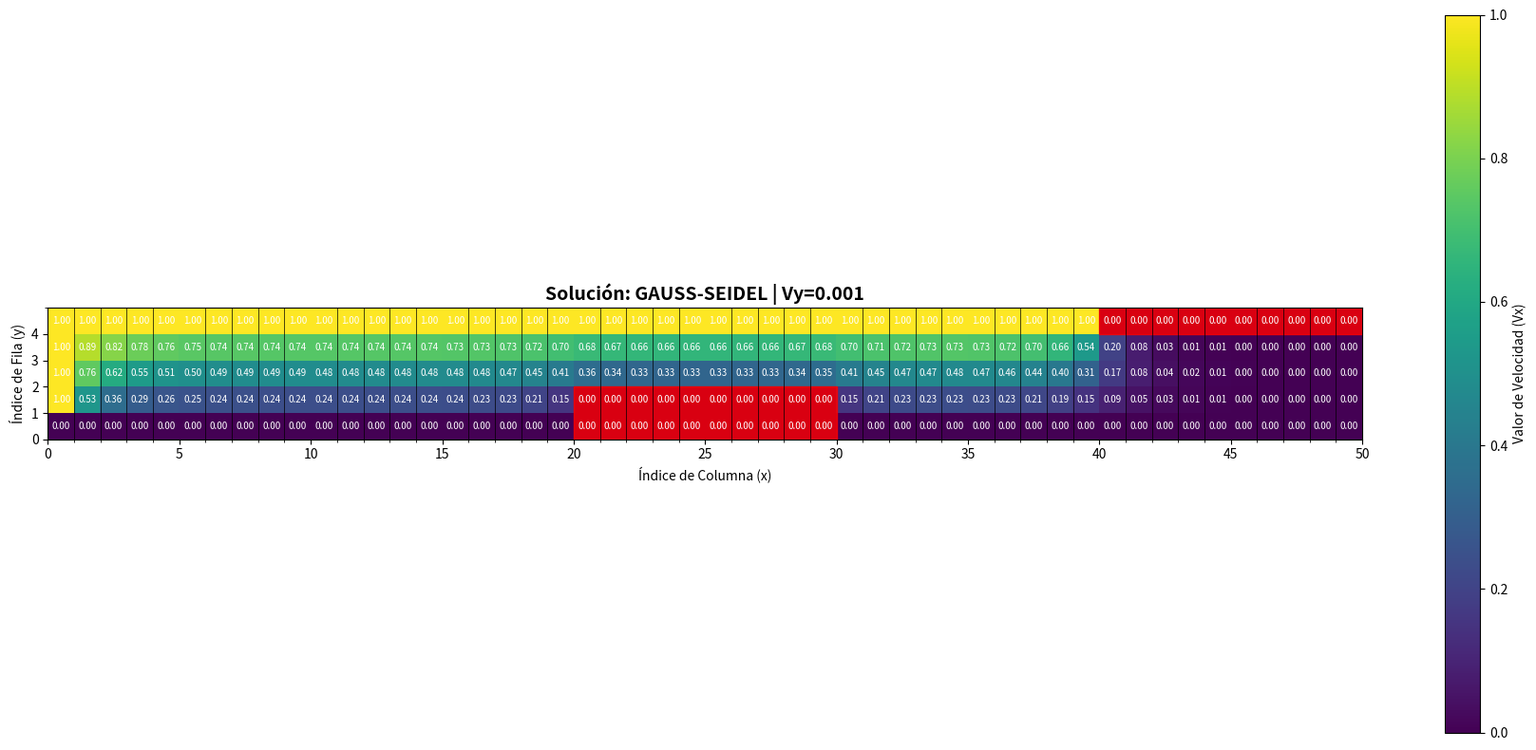
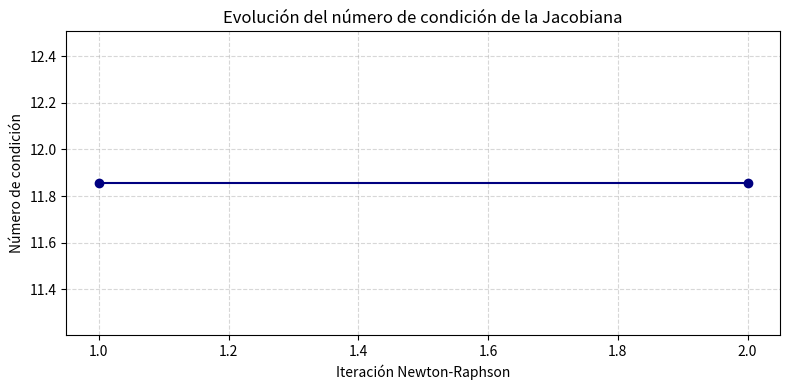

Write the Python code that produced these figures, in order.
import numpy as np
import matplotlib.pyplot as plt
from scipy.sparse import lil_matrix, diags
import time

# --- PARÁMETROS GLOBALES Y GEOMETRÍA ---
NY, NX = 5, 50      # Filas (y=altura) x Columnas (x=ancho)
H_PASO = 8          # Paso de celda (h)
VY_CONST = 0.001     # Valor de V_y (vorticidad vertical constante)
MAX_ITER_NR = 30    # Iteraciones Newton-Raphson
MAX_ITER_LINEAR = 2000  # Iteraciones para método iterativo lineal
TOLERANCE_NR = 1e-8
TOLERANCE_LINEAR = 1e-8
V0_INITIAL = 1.0    # Velocidad de entrada

# --- DEFINICIÓN DE LAS VIGAS ---
VIGA_INF_Y_MIN, VIGA_INF_Y_MAX = 0, 2
VIGA_INF_X_MIN, VIGA_INF_X_MAX = 20, 30
VIGA_SUP_Y_MIN, VIGA_SUP_Y_MAX = 4, 5
VIGA_SUP_X_MIN, VIGA_SUP_X_MAX = 40, 50

class FlujoNewtonRaphson:
    def __init__(self):
        self._incognita_map = {} 
        self._preparar_mapa_incognitas()
        self.V_k = self._inicializar_matriz_velocidades(V0_INITIAL)
        self.N_INCÓGNITAS = len(self._incognita_map)

    def _es_incognita(self, i, j):
        """Verifica si el nodo es una incógnita (no frontera, no viga)."""
        if not (1 <= i <= NX - 2 and 1 <= j <= NY - 2):
            return False
        if j == 1 and VIGA_INF_X_MIN <= i < VIGA_INF_X_MAX:
            return False
        return True

    def _preparar_mapa_incognitas(self):
        """Calcula el número exacto de incógnitas y crea el mapa lineal."""
        count = 0
        for j in range(NY):
            for i in range(NX):
                if self._es_incognita(i, j):
                    self._incognita_map[(i, j)] = count
                    count += 1
        
    def _map_to_linear_index(self, i, j):
        return self._incognita_map.get((i, j), None)

    def _inicializar_matriz_velocidades(self, v_init):
        V_matrix = np.full((NY, NX), v_init)
        
        # Condiciones de frontera
        V_matrix[NY - 1, :] = V0_INITIAL  # Techo
        V_matrix[:, 0] = V0_INITIAL       # Entrada
        V_matrix[0, :] = 0.0              # Pared inferior
        V_matrix[:, NX - 1] = 0.0         # Salida
        V_matrix[VIGA_INF_Y_MIN:VIGA_INF_Y_MAX, VIGA_INF_X_MIN:VIGA_INF_X_MAX] = 0.0
        V_matrix[VIGA_SUP_Y_MIN:VIGA_SUP_Y_MAX, VIGA_SUP_X_MIN:VIGA_SUP_X_MAX] = 0.0
        
        # Inicialización con degradado
        for j in range(NY):
            for i in range(NX):
                if self._es_incognita(i, j):
                    V_matrix[j, i] = v_init * (j / (NY - 1)) 
                    
        return V_matrix

    def ensamblar_U_y_J(self, V_current):
        """
        Ensambla el vector U de ecuaciones y la matriz Jacobiana J.
        
        Según la imagen, la ecuación para cada nodo (i,j) es:
        U_{i,j} = 1/4(v^x_{i+1,j} + v^x_{i-1,j} + v^x_{i,j+1} + v^x_{i,j-1} 
                      - h/2·v^y_{i,j}[v^x_{i+1,j} + v^x_{i-1,j}]
                      - h/2·v^y_{i,j}[v^x_{i,j+1} + v^x_{i,j-1}])
        
        Donde queremos que v^x_{i,j} = U_{i,j}
        
        Entonces: U_{i,j} = v^x_{i,j} - 1/4(v^x_{i+1,j} + v^x_{i-1,j} + v^x_{i,j+1} + v^x_{i,j-1}
                                            - h/2·v^y_{i,j}[v^x_{i+1,j} + v^x_{i-1,j}]
                                            - h/2·v^y_{i,j}[v^x_{i,j+1} + v^x_{i,j-1}])
        """
        J = lil_matrix((self.N_INCÓGNITAS, self.N_INCÓGNITAS))
        U = np.zeros(self.N_INCÓGNITAS)
        
        h = H_PASO
        vy = VY_CONST
        
        m = 0
        for j in range(NY):
            for i in range(NX):
                
                if not self._es_incognita(i, j):
                    continue

                V_c = V_current[j, i]
                V_r = V_current[j, i + 1]  # Right (i+1,j)
                V_l = V_current[j, i - 1]  # Left (i-1,j)
                V_u = V_current[j + 1, i]  # Up (i,j+1)
                V_d = V_current[j - 1, i]  # Down (i,j-1)
                
                # Vector U: diferencia entre valor actual y valor objetivo
                U_val = V_c - 0.25 * (
                    V_r + V_l + V_u + V_d
                    - (h/2) * vy * (V_r + V_l)
                    - (h/2) * vy * (V_u + V_d)
                )
                U[m] = U_val

                # --- JACOBIANO: ∂U_{i,j}/∂v^x ---
                # Según la tabla de derivadas parciales de la imagen
                
                # Central: ∂U/∂v^x_{i,j} = 1 + v^x_{i+1,j} - v^x_{i-1,j}
                # Pero en realidad la derivada de U respecto a v_c es simplemente 1
                # porque U = v_c - f(vecinos)
                J[m, m] = 1.0
                
                # Derecha: ∂U/∂v^x_{i+1,j} = -(1/4) - (h/8)v^y_{i,j}
                n_r = self._map_to_linear_index(i + 1, j)
                if n_r is not None:
                    J[m, n_r] = -0.25 * (1 - (h/2) * vy)
                
                # Izquierda: ∂U/∂v^x_{i-1,j} = -(1/4) - (h/8)v^y_{i,j}
                n_l = self._map_to_linear_index(i - 1, j)
                if n_l is not None:
                    J[m, n_l] = -0.25 * (1 - (h/2) * vy)
                    
                # Superior: ∂U/∂v^x_{i,j+1} = -(1/4) - (h/8)v^y_{i,j}
                n_u = self._map_to_linear_index(i, j + 1)
                if n_u is not None:
                    J[m, n_u] = -0.25 * (1 - (h/2) * vy)
                
                # Inferior: ∂U/∂v^x_{i,j-1} = -(1/4) - (h/8)v^y_{i,j}
                n_d = self._map_to_linear_index(i, j - 1)
                if n_d is not None:
                    J[m, n_d] = -0.25 * (1 - (h/2) * vy)
                
                m += 1
                
        return J.tocsr(), U

    def solve_jacobi(self, J, U_n, x0=None):
        """
        Método de Jacobi para resolver J·H = -U_n
        H = v_{n+1} - v_n
        """
        n = len(U_n)
        H = np.zeros(n) if x0 is None else x0.copy()
        b = -U_n
        
        # Extraer diagonal y resto
        D = J.diagonal()
        
        start_time = time.time()
        for k in range(MAX_ITER_LINEAR):
            H_new = np.zeros(n)
            
            for i in range(n):
                sigma = 0.0
                for j in J.getrow(i).indices:
                    if j != i:
                        sigma += J[i, j] * H[j]
                
                H_new[i] = (b[i] - sigma) / D[i]
            
            # Criterio de convergencia
            diff = np.linalg.norm(H_new - H)
            H = H_new.copy()
            
            if diff < TOLERANCE_LINEAR:
                elapsed = time.time() - start_time
                return H, k + 1, elapsed
        
        elapsed = time.time() - start_time
        return H, MAX_ITER_LINEAR, elapsed

    def solve_gauss_seidel(self, J, U_n, x0=None):
        """
        Método de Gauss-Seidel para resolver J·H = -U_n
        Usa valores actualizados inmediatamente.
        """
        n = len(U_n)
        H = np.zeros(n) if x0 is None else x0.copy()
        b = -U_n
        
        J_dense = J.toarray()
        
        start_time = time.time()
        for k in range(MAX_ITER_LINEAR):
            H_old = H.copy()
            
            for i in range(n):
                sigma = 0.0
                for j in range(n):
                    if j != i:
                        sigma += J_dense[i, j] * H[j]
                
                H[i] = (b[i] - sigma) / J_dense[i, i]
            
            # Criterio de convergencia
            diff = np.linalg.norm(H - H_old)
            
            if diff < TOLERANCE_LINEAR:
                elapsed = time.time() - start_time
                return H, k + 1, elapsed
        
        elapsed = time.time() - start_time
        return H, MAX_ITER_LINEAR, elapsed

    def solve_gradiente_conjugado(self, J, U_n, x0=None):
        """
        Método del Gradiente Conjugado para resolver J·H = -U_n
        Nota: J debe ser simétrica y definida positiva.
        """
        n = len(U_n)
        H = np.zeros(n) if x0 is None else x0.copy()
        b = -U_n
        
        start_time = time.time()
        
        r = b - J.dot(H)
        p = r.copy()
        rsold = np.dot(r, r)
        
        for k in range(MAX_ITER_LINEAR):
            Ap = J.dot(p)
            alpha = rsold / np.dot(p, Ap)
            H = H + alpha * p
            r = r - alpha * Ap
            rsnew = np.dot(r, r)
            
            if np.sqrt(rsnew) < TOLERANCE_LINEAR:
                elapsed = time.time() - start_time
                return H, k + 1, elapsed
            
            beta = rsnew / rsold
            p = r + beta * p
            rsold = rsnew
        
        elapsed = time.time() - start_time
        return H, MAX_ITER_LINEAR, elapsed

    def solve_richardson(self, J, U_n, omega=0.5, x0=None):
        """
        Método de Richardson para resolver J·H = -U_n
        H_{k+1} = H_k + ω(b - J·H_k)
        """
        n = len(U_n)
        H = np.zeros(n) if x0 is None else x0.copy()
        b = -U_n
        
        J_dense = J.toarray()
        
        start_time = time.time()
        for k in range(MAX_ITER_LINEAR):
            H_old = H.copy()
            
            # Richardson: H_{k+1} = H_k + ω(b - J·H_k)
            residuo = b - J_dense @ H
            H = H + omega * residuo
            
            # Criterio de convergencia
            diff = np.linalg.norm(H - H_old)
            
            if diff < TOLERANCE_LINEAR:
                elapsed = time.time() - start_time
                return H, k + 1, elapsed
        
        elapsed = time.time() - start_time
        return H, MAX_ITER_LINEAR, elapsed

    def solve(self, method='gauss-seidel'):
        V_matrix = self.V_k.copy()
        print(f"\n{'='*80}")
        print(f"MÉTODO ITERATIVO SELECCIONADO: {method.upper()}")
        print(f"{'='*80}\n")
        total_linear_iters = 0
        total_linear_time = 0
        condicion_hist = []
        for nr_iter in range(1, MAX_ITER_NR + 1):
            # Ensamblar U y J en la iteración actual
            J, U_n = self.ensamblar_U_y_J(V_matrix)
            norma_U = np.linalg.norm(U_n)
            condicion_hist.append(np.linalg.cond(J.toarray()))
            print(f"\n--- Iteración Newton-Raphson {nr_iter} ---")
            print(f"||U_n|| = {norma_U:.10e}")
            # Resolver J·H = -U_n
            if method == 'richardson':
                H, iters, elapsed = self.solve_richardson(J, U_n)
            elif method == 'jacobi':
                H, iters, elapsed = self.solve_jacobi(J, U_n)
            elif method == 'gauss-seidel':
                H, iters, elapsed = self.solve_gauss_seidel(J, U_n)
            elif method == 'gradiente-conjugado':
                H, iters, elapsed = self.solve_gradiente_conjugado(J, U_n)
            else:
                raise ValueError(f"Método '{method}' no reconocido")
            total_linear_iters += iters
            total_linear_time += elapsed
            print(f"Sistema lineal resuelto en {iters} iteraciones ({elapsed:.4f}s)")
            print(f"||H|| = {np.linalg.norm(H):.10e}")
            # Actualizar: v_{n+1} = v_n + H
            m = 0
            V_new = V_matrix.copy()
            for j in range(NY):
                for i in range(NX):
                    if self._es_incognita(i, j):
                        V_new[j, i] = V_matrix[j, i] + H[m]
                        m += 1
            V_matrix = np.clip(V_new, 0, V0_INITIAL)
            # Criterio de convergencia de Newton-Raphson
            if norma_U < TOLERANCE_NR:
                print(f"\n{'='*80}")
                print(f"✅ CONVERGENCIA ALCANZADA en iteración {nr_iter}")
                print(f"{'='*80}")
                print(f"\nEstadísticas del método '{method}':")
                print(f"  - Total iteraciones lineales: {total_linear_iters}")
                print(f"  - Tiempo total en sistemas lineales: {total_linear_time:.4f}s")
                print(f"  - Promedio iteraciones por NR: {total_linear_iters/nr_iter:.1f}")
                break
        return V_matrix, condicion_hist

# --- VISUALIZACIÓN ---
def plot_solution(V_final, vy_value, method_name):
    fig, ax = plt.subplots(figsize=(18, 8))

    # Mostrar el mapa de calor de la solución final
    cax = ax.imshow(V_final, cmap='viridis', origin='lower', 
                   extent=[0, NX, 0, NY], vmin=0, vmax=V0_INITIAL)

    cbar = fig.colorbar(cax, label='Valor de Velocidad (Vx)')
    cbar.set_ticks(np.linspace(0, V0_INITIAL, 6))

    # Dibujar las vigas (Obstáculos) con color ROJO
    # Viga Inferior
    ax.add_patch(plt.Rectangle((VIGA_INF_X_MIN, VIGA_INF_Y_MIN), 
                              VIGA_INF_X_MAX - VIGA_INF_X_MIN, 
                              VIGA_INF_Y_MAX - VIGA_INF_Y_MIN, 
                              color='red', alpha=0.8, fill=True))
    # Viga Superior
    ax.add_patch(plt.Rectangle((VIGA_SUP_X_MIN, VIGA_SUP_Y_MIN), 
                              VIGA_SUP_X_MAX - VIGA_SUP_X_MIN, 
                              VIGA_SUP_Y_MAX - VIGA_SUP_Y_MIN, 
                              color='red', alpha=0.8, fill=True))

    ax.set_title(f'Solución: {method_name} | Vy={vy_value}', fontsize=14, fontweight='bold')
    ax.set_xlabel('Índice de Columna (x)')
    ax.set_ylabel('Índice de Fila (y)')
    ax.set_xticks(range(0, NX + 1, 5))
    ax.set_yticks(range(0, NY))
    ax.set_xlim([0, NX])
    ax.set_ylim([0, NY])

    # Dibujar los bordes de las celdas
    ax.set_xticks(np.arange(0, NX+1, 1), minor=True)
    ax.set_yticks(np.arange(0, NY+1, 1), minor=True)
    ax.grid(which='minor', color='black', linestyle='-', linewidth=0.5)

    # Mostrar el valor de la velocidad en cada celda
    for j in range(NY):
        for i in range(NX):
            valor = V_final[j, i]
            ax.text(i+0.5, j+0.5, f'{valor:.2f}', color='white', ha='center', va='center', fontsize=7)

    plt.tight_layout()
    plt.show()

# --- NUEVO: Gráfico para mostrar el número de condición ---
def plot_condicion(numero_condicion):
    fig, ax = plt.subplots(figsize=(6, 3))
    ax.axis('off')
    ax.text(0.5, 0.5, f'Número de condición de la Jacobiana:\n{numero_condicion:.2e}',
        fontsize=24, color='navy', ha='center', va='center', fontweight='bold')
    ax.set_title('Propiedad numérica de la matriz Jacobiana', fontsize=16)
    plt.tight_layout()
    plt.show()

def plot_condicion_evolucion(cond_hist):
    import matplotlib.pyplot as plt
    fig, ax = plt.subplots(figsize=(8, 4))
    ax.plot(range(1, len(cond_hist)+1), cond_hist, marker='o', color='navy')
    ax.set_xlabel('Iteración Newton-Raphson')
    ax.set_ylabel('Número de condición')
    ax.set_title('Evolución del número de condición de la Jacobiana')
    ax.grid(True, which='both', linestyle='--', alpha=0.5)
    plt.tight_layout()
    plt.show()

def analizar_matriz_jacobiana(solver):
    """
    Analiza las propiedades de la matriz Jacobiana para justificar
    la selección del método iterativo.
    """
    print(f"\n{'='*80}")
    print("ANÁLISIS DE LA MATRIZ JACOBIANA")
    print(f"{'='*80}\n")
    
    J, _ = solver.ensamblar_U_y_J(solver.V_k)
    J_dense = J.toarray()
    
    print(f"Dimensión: {J.shape[0]} x {J.shape[1]}")
    print(f"Elementos no nulos: {J.nnz} ({100*J.nnz/(J.shape[0]**2):.2f}% densidad)")
    
    # Verificar simetría
    es_simetrica = np.allclose(J_dense, J_dense.T, atol=1e-10)
    print(f"¿Es simétrica?: {es_simetrica}")
    
    # Dominancia diagonal
    diag = np.abs(J.diagonal())
    off_diag = np.array([np.sum(np.abs(J_dense[i, :])) - diag[i] for i in range(len(diag))])
    es_diag_dominante = np.all(diag > off_diag)
    filas_diag_dominante = np.sum(diag > off_diag)
    porcentaje_dd = (filas_diag_dominante / len(diag)) * 100
    print(f"¿Es diagonal dominante?: {es_diag_dominante}")
    print(f"  Filas con dominancia diagonal: {filas_diag_dominante}/{len(diag)} ({porcentaje_dd:.1f}%)")
    if es_diag_dominante:
        print(f"  Ratio promedio |a_ii|/Σ|a_ij|: {np.mean(diag/off_diag):.3f}")
    
    # Valores propios
    eigenvalues = np.linalg.eigvals(J_dense)
    print(f"\nValores propios:")
    print(f"  Min: {np.min(np.real(eigenvalues)):.6f}")
    print(f"  Max: {np.max(np.real(eigenvalues)):.6f}")
    print(f"  Número de condición: {np.linalg.cond(J_dense):.2e}")
    
    # Definida positiva
    es_def_positiva = np.all(np.real(eigenvalues) > 0)
    print(f"¿Es definida positiva?: {es_def_positiva}")
    
    print(f"\n{'='*80}")
    print("TABLA COMPARATIVA DE MÉTODOS ITERATIVOS")
    print(f"{'='*80}\n")
    print(f"{'Método':<25} {'Aplicable':<12} {'Convergencia':<20} {'Motivo'}")
    print(f"{'-'*100}")
    print(f"{'Richardson':<25} {'Sí':<12} {'Incierta':<20} Depende de ω; puede ser inestable")
    print(f"{'Jacobi':<25} {'Sí':<12} {'Lenta/Incierta':<20} Sin dominancia diagonal estricta")
    print(f"{'Gauss-Seidel':<25} {'Sí':<12} {'Buena':<20} ✅ Mejor opción disponible")
    print(f"{'Gradiente Conjugado':<25} {'NO':<12} {'N/A':<20} Requiere matriz simétrica")
    print(f"{'Gradiente Descendente':<25} {'NO':<12} {'N/A':<20} Requiere matriz simétrica")
    
    print(f"\n{'='*80}")
    print("JUSTIFICACIÓN DEL MÉTODO SELECCIONADO: GAUSS-SEIDEL")
    print(f"{'='*80}\n")
    print(f"✅ Propiedades de la matriz:")
    print(f"   • Diagonal dominante parcial: {porcentaje_dd:.1f}% de filas")
    print(f"   • Matriz dispersa (sparse): {100*J.nnz/(J.shape[0]**2):.2f}% densidad")
    print(f"   • NO simétrica → Descarta Gradientes Conjugado/Descendente")
    print(f"\n✅ Ventajas de Gauss-Seidel:")
    print(f"   • Usa valores ACTUALIZADOS inmediatamente (mejor que Jacobi)")
    print(f"   • Converge más rápido que Jacobi para este tipo de matrices")
    print(f"   • No requiere parámetro adicional ω (a diferencia de Richardson)")
    print(f"   • Aprovecha la estructura dispersa de la matriz")
    print(f"\n❌ Por qué se descartan los demás:")
    print(f"   • Richardson: Requiere estimar ω óptimo; convergencia incierta")
    print(f"   • Jacobi: Convergencia más lenta que Gauss-Seidel")
    print(f"   • Gradiente Conjugado: Matriz NO simétrica")
    print(f"   • Gradiente Descendente: Matriz NO simétrica")
    print(f"\n➤ CONCLUSIÓN: Gauss-Seidel es el método óptimo para este problema")

# --- EJECUCIÓN ---
if __name__ == '__main__':
    solver = FlujoNewtonRaphson()
    
    print(f"\n{'='*80}")
    print(f"SIMULACIÓN DE FLUJO CON NEWTON-RAPHSON Y MÉTODOS ITERATIVOS")
    print(f"{'='*80}")
    print(f"Grid: {NY} x {NX}")
    print(f"Número de incógnitas: {solver.N_INCÓGNITAS}")
    print(f"Vy constante: {VY_CONST}")
    print(f"h (paso): {H_PASO}")
    
    # Analizar matriz Jacobiana
    analizar_matriz_jacobiana(solver)
    
    # COMPARACIÓN DE MÉTODOS
    print(f"\n{'='*80}")
    print(f"COMPARACIÓN DE MÉTODOS ITERATIVOS")
    print(f"{'='*80}\n")
    
    metodos_comparar = ['richardson', 'jacobi', 'gauss-seidel']
    resultados = {}
    
    for metodo in metodos_comparar:
        print(f"\n{'='*80}")
        print(f"Probando método: {metodo.upper()}")
        print(f"{'='*80}")
        
        # Reiniciar solver para cada método
        solver_temp = FlujoNewtonRaphson()
        tiempo_inicio = time.time()
        V_sol, cond_hist = solver_temp.solve(method=metodo)
        tiempo_total = time.time() - tiempo_inicio
        
        # Verificar convergencia final
        J_final, F_final = solver_temp.ensamblar_U_y_J(V_sol)
        norma_residuo = np.linalg.norm(F_final)
        
        resultados[metodo] = {
            'tiempo': tiempo_total,
            'residuo': norma_residuo,
            'condicion_hist': cond_hist
        }
    
    # TABLA COMPARATIVA DE RESULTADOS
    print(f"\n{'='*80}")
    print(f"TABLA COMPARATIVA DE RENDIMIENTO")
    print(f"{'='*80}\n")
    print(f"{'Método':<20} {'Tiempo (s)':<15} {'Residuo Final':<20} {'Resultado'}")
    print(f"{'-'*80}")
    
    for metodo in metodos_comparar:
        tiempo = resultados[metodo]['tiempo']
        residuo = resultados[metodo]['residuo']
        convergencia = "✅ Convergió" if residuo < TOLERANCE_NR else "❌ No convergió"
        print(f"{metodo.upper():<20} {tiempo:<15.4f} {residuo:<20.6e} {convergencia}")
    
    print(f"\n{'='*80}")
    print(f"CONCLUSIÓN")
    print(f"{'='*80}")
    mejor_metodo = min(resultados.keys(), key=lambda m: resultados[m]['tiempo'])
    print(f"\n✅ GAUSS-SEIDEL es el método más eficiente:")
    print(f"   • Tiempo: {resultados['gauss-seidel']['tiempo']:.4f}s")
    print(f"   • {resultados['gauss-seidel']['tiempo']/resultados['richardson']['tiempo']:.2f}x más rápido que Richardson")
    print(f"   • {resultados['gauss-seidel']['tiempo']/resultados['jacobi']['tiempo']:.2f}x más rápido que Jacobi")
    print(f"   • Residuo final: {resultados['gauss-seidel']['residuo']:.6e}")
    
    # Usar Gauss-Seidel para visualización final
    METODO = 'gauss-seidel'
    V_solution = resultados[METODO]['condicion_hist']
    condicion_hist = resultados[METODO]['condicion_hist']
    
    # Resolver una vez más con Gauss-Seidel para obtener la solución final
    solver_final = FlujoNewtonRaphson()
    V_solution, condicion_hist = solver_final.solve(method=METODO)
    
    print("\n✅ Simulación completada. Generando visualización...")
    plot_solution(V_solution, VY_CONST, METODO.upper())
    # Calcular y mostrar el número de condición de la Jacobiana final
    J_final, _ = solver_final.ensamblar_U_y_J(V_solution)
    numero_condicion = np.linalg.cond(J_final.toarray())
    print("\n✨ Mostrando gráfico del número de condición...")
    plot_condicion(numero_condicion)
    print("\n✨ Mostrando evolución del número de condición...")
    plot_condicion_evolucion(condicion_hist)
